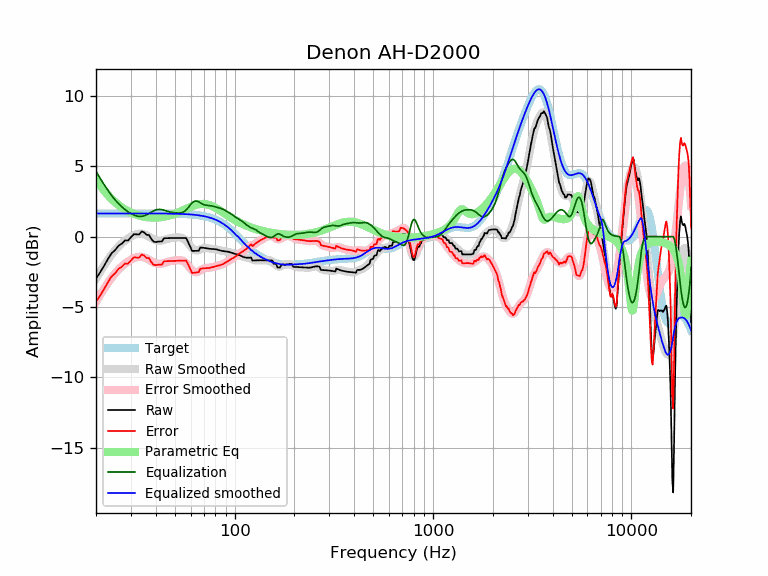

Values plotted in this chart, from the file beside it:
frequency, raw, error, smoothed, error_smoothed, equalization, parametric_eq, equalized_raw, equalized_smoothed, target
20, -2.98, -4.63, -2.99, -4.64, 4.64, 4.04, 1.66, 1.65, 1.65
21, -2.53, -4.18, -2.49, -4.14, 4.14, 3.63, 1.61, 1.65, 1.65
22, -2.06, -3.71, -2.04, -3.69, 3.69, 3.27, 1.62, 1.65, 1.65
23, -1.58, -3.23, -1.63, -3.28, 3.28, 2.95, 1.70, 1.65, 1.65
24, -1.17, -2.82, -1.27, -2.92, 2.92, 2.67, 1.74, 1.65, 1.65
25, -0.95, -2.60, -0.96, -2.61, 2.61, 2.44, 1.66, 1.65, 1.65
26, -0.64, -2.29, -0.69, -2.34, 2.34, 2.24, 1.70, 1.65, 1.65
27, -0.50, -2.14, -0.47, -2.12, 2.12, 2.07, 1.62, 1.65, 1.65
28, -0.27, -1.92, -0.28, -1.93, 1.93, 1.93, 1.66, 1.65, 1.65
29, -0.27, -1.92, -0.12, -1.77, 1.77, 1.81, 1.49, 1.65, 1.65
30, -0.05, -1.70, 0.01, -1.64, 1.64, 1.71, 1.59, 1.65, 1.65
31, 0.17, -1.48, 0.11, -1.54, 1.54, 1.62, 1.71, 1.65, 1.65
32, 0.16, -1.48, 0.18, -1.47, 1.47, 1.55, 1.63, 1.65, 1.65
33, 0.15, -1.49, 0.21, -1.44, 1.44, 1.50, 1.59, 1.65, 1.65
34, 0.37, -1.27, 0.21, -1.44, 1.44, 1.45, 1.81, 1.65, 1.65
35, 0.30, -1.35, 0.16, -1.48, 1.48, 1.41, 1.78, 1.65, 1.65
36, 0.13, -1.52, 0.09, -1.55, 1.55, 1.39, 1.68, 1.65, 1.65
37, 0.12, -1.53, 0.00, -1.64, 1.64, 1.37, 1.76, 1.64, 1.64
38, -0.17, -1.81, -0.10, -1.74, 1.74, 1.36, 1.57, 1.64, 1.64
39, -0.35, -2.00, -0.18, -1.83, 1.83, 1.35, 1.47, 1.64, 1.64
40, -0.39, -2.03, -0.25, -1.89, 1.89, 1.35, 1.51, 1.64, 1.64
41, -0.36, -2.00, -0.29, -1.93, 1.93, 1.36, 1.57, 1.64, 1.64
42, -0.35, -1.99, -0.30, -1.94, 1.94, 1.37, 1.58, 1.64, 1.64
43, -0.35, -1.99, -0.28, -1.92, 1.92, 1.39, 1.57, 1.64, 1.64
44, -0.11, -1.75, -0.24, -1.88, 1.88, 1.41, 1.77, 1.64, 1.64
45, -0.11, -1.75, -0.20, -1.84, 1.84, 1.44, 1.73, 1.64, 1.64
46, -0.11, -1.74, -0.16, -1.79, 1.79, 1.47, 1.69, 1.64, 1.64
47, -0.10, -1.74, -0.12, -1.76, 1.76, 1.51, 1.65, 1.63, 1.63
48, -0.10, -1.73, -0.10, -1.73, 1.73, 1.55, 1.63, 1.63, 1.63
49, -0.10, -1.73, -0.08, -1.71, 1.71, 1.59, 1.61, 1.63, 1.63
50, -0.10, -1.72, -0.07, -1.69, 1.69, 1.63, 1.59, 1.63, 1.63
51, -0.10, -1.72, -0.06, -1.68, 1.68, 1.68, 1.58, 1.62, 1.62
52, -0.10, -1.72, -0.05, -1.67, 1.67, 1.73, 1.58, 1.62, 1.62
53, -0.10, -1.72, -0.06, -1.68, 1.68, 1.78, 1.58, 1.62, 1.62
54, -0.10, -1.71, -0.08, -1.70, 1.70, 1.83, 1.60, 1.61, 1.61
55, -0.10, -1.71, -0.13, -1.74, 1.74, 1.88, 1.64, 1.61, 1.61
56, -0.10, -1.70, -0.20, -1.81, 1.81, 1.93, 1.70, 1.60, 1.60
57, -0.10, -1.70, -0.31, -1.90, 1.90, 1.98, 1.80, 1.60, 1.60
58, -0.33, -1.92, -0.43, -2.02, 2.02, 2.03, 1.69, 1.59, 1.59
59, -0.56, -2.14, -0.57, -2.15, 2.15, 2.08, 1.59, 1.58, 1.58
60, -0.78, -2.36, -0.70, -2.28, 2.28, 2.12, 1.50, 1.58, 1.58
61, -1.02, -2.58, -0.82, -2.39, 2.39, 2.16, 1.37, 1.57, 1.57
62, -1.02, -2.57, -0.91, -2.47, 2.47, 2.20, 1.46, 1.56, 1.56
63, -1.01, -2.56, -0.97, -2.52, 2.52, 2.23, 1.50, 1.55, 1.55
64, -1.01, -2.55, -0.99, -2.53, 2.53, 2.26, 1.52, 1.54, 1.54
65, -1.01, -2.54, -0.98, -2.51, 2.51, 2.29, 1.50, 1.53, 1.53
66, -1.01, -2.52, -0.95, -2.46, 2.46, 2.31, 1.46, 1.51, 1.51
67, -0.78, -2.28, -0.91, -2.41, 2.41, 2.32, 1.63, 1.50, 1.50
68, -0.78, -2.27, -0.87, -2.35, 2.35, 2.33, 1.57, 1.49, 1.49
69, -0.79, -2.26, -0.84, -2.31, 2.31, 2.33, 1.52, 1.47, 1.47
70, -0.80, -2.25, -0.82, -2.27, 2.27, 2.32, 1.47, 1.45, 1.45
71, -0.81, -2.25, -0.81, -2.25, 2.25, 2.32, 1.43, 1.44, 1.44
72, -0.83, -2.24, -0.81, -2.23, 2.23, 2.30, 1.40, 1.42, 1.42
73, -0.84, -2.24, -0.82, -2.22, 2.22, 2.28, 1.38, 1.40, 1.40
74, -0.86, -2.23, -0.84, -2.21, 2.21, 2.26, 1.35, 1.37, 1.37
75, -0.87, -2.22, -0.85, -2.20, 2.20, 2.23, 1.33, 1.35, 1.35
76, -0.87, -2.20, -0.87, -2.19, 2.19, 2.20, 1.31, 1.32, 1.32
77, -0.88, -2.18, -0.88, -2.17, 2.17, 2.17, 1.29, 1.30, 1.30
78, -0.88, -2.15, -0.89, -2.15, 2.15, 2.13, 1.27, 1.27, 1.27
79, -0.89, -2.13, -0.90, -2.13, 2.13, 2.09, 1.25, 1.24, 1.24
... 553 more rows
